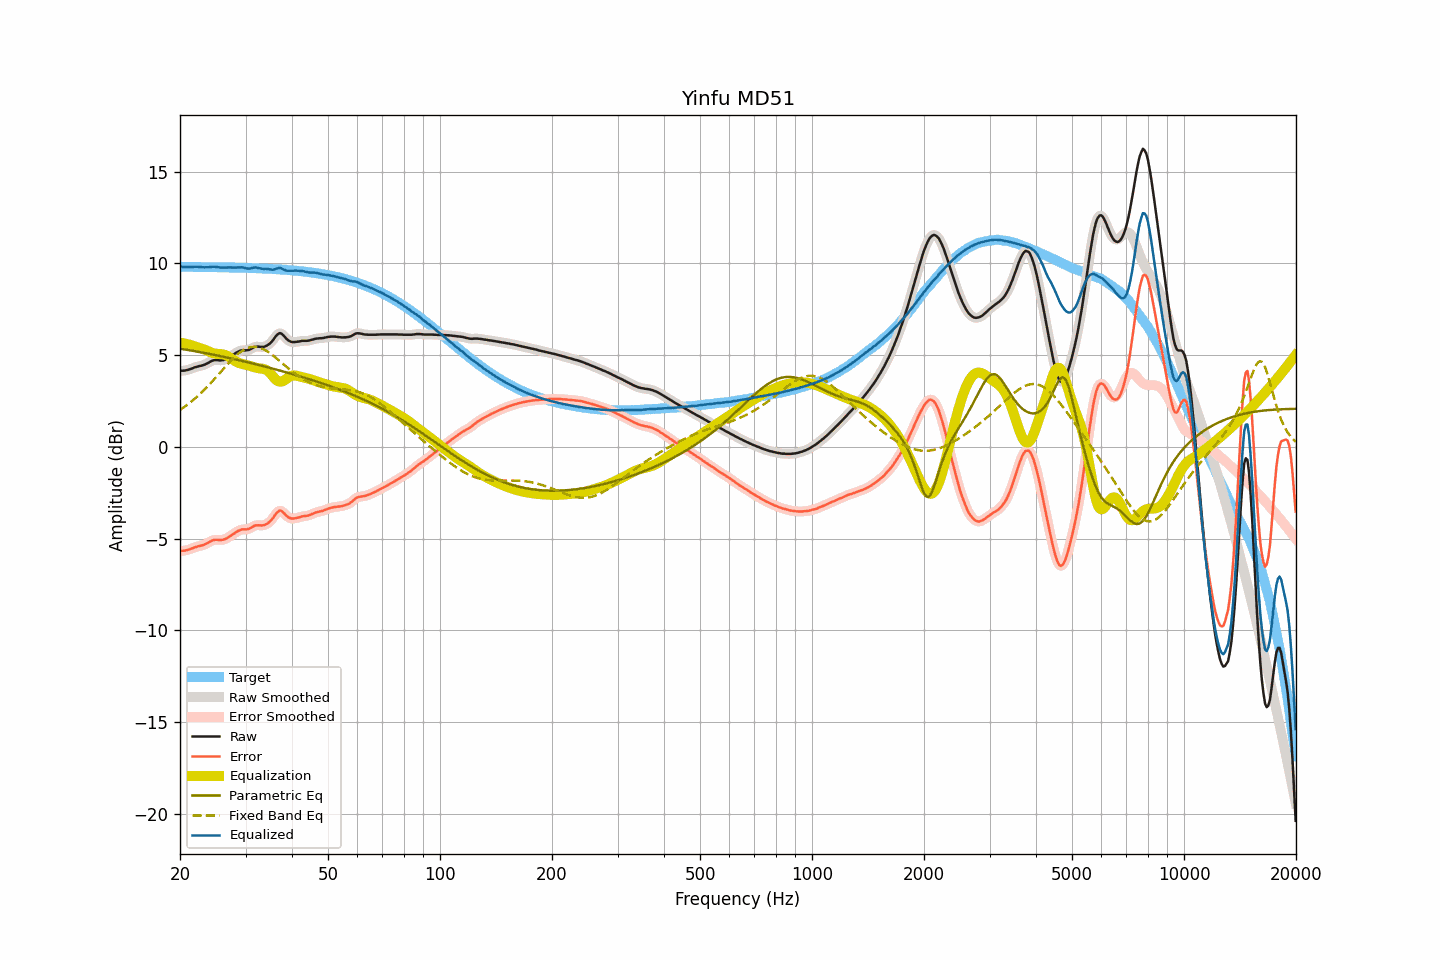

The file beside this chart, header and first rows:
frequency, raw, smoothed, error, error_smoothed, equalization, parametric_eq, fixed_band_eq, equalized_raw, equalized_smoothed, target
20.00, 4.14, 4.14, -5.67, -5.67, 5.69, 5.35, 2.02, 9.83, 9.83, 9.81
20.20, 4.15, 4.14, -5.66, -5.66, 5.67, 5.34, 2.07, 9.82, 9.81, 9.81
20.40, 4.15, 4.15, -5.66, -5.66, 5.65, 5.32, 2.13, 9.80, 9.80, 9.81
20.61, 4.16, 4.16, -5.65, -5.65, 5.63, 5.31, 2.20, 9.79, 9.80, 9.81
20.81, 4.18, 4.18, -5.63, -5.63, 5.61, 5.29, 2.26, 9.79, 9.79, 9.81
21.02, 4.20, 4.20, -5.61, -5.60, 5.59, 5.28, 2.33, 9.79, 9.79, 9.81
21.23, 4.23, 4.23, -5.58, -5.58, 5.57, 5.26, 2.40, 9.80, 9.80, 9.81
21.44, 4.26, 4.26, -5.54, -5.54, 5.54, 5.25, 2.47, 9.81, 9.81, 9.81
21.66, 4.29, 4.29, -5.51, -5.51, 5.52, 5.23, 2.54, 9.81, 9.81, 9.80
21.87, 4.33, 4.33, -5.47, -5.48, 5.49, 5.22, 2.61, 9.82, 9.81, 9.80
22.09, 4.35, 4.35, -5.45, -5.45, 5.46, 5.20, 2.69, 9.81, 9.81, 9.80
22.31, 4.38, 4.38, -5.42, -5.42, 5.43, 5.19, 2.77, 9.81, 9.81, 9.80
22.54, 4.40, 4.40, -5.40, -5.40, 5.41, 5.17, 2.85, 9.81, 9.80, 9.80
22.76, 4.42, 4.42, -5.38, -5.38, 5.38, 5.16, 2.93, 9.80, 9.80, 9.80
22.99, 4.44, 4.44, -5.36, -5.36, 5.35, 5.14, 3.02, 9.79, 9.79, 9.80
23.22, 4.47, 4.47, -5.33, -5.33, 5.31, 5.12, 3.10, 9.78, 9.78, 9.80
23.45, 4.51, 4.51, -5.29, -5.29, 5.27, 5.11, 3.19, 9.78, 9.78, 9.80
23.69, 4.55, 4.55, -5.25, -5.24, 5.23, 5.09, 3.28, 9.78, 9.79, 9.80
23.92, 4.60, 4.60, -5.19, -5.19, 5.19, 5.07, 3.37, 9.79, 9.79, 9.80
24.16, 4.65, 4.65, -5.14, -5.14, 5.15, 5.05, 3.47, 9.81, 9.80, 9.79
24.40, 4.69, 4.69, -5.10, -5.10, 5.12, 5.04, 3.56, 9.81, 9.81, 9.79
24.65, 4.72, 4.72, -5.07, -5.07, 5.10, 5.02, 3.66, 9.82, 9.82, 9.79
24.89, 4.73, 4.73, -5.06, -5.06, 5.08, 5.00, 3.76, 9.81, 9.81, 9.79
25.14, 4.73, 4.73, -5.06, -5.06, 5.07, 4.98, 3.85, 9.80, 9.80, 9.79
25.39, 4.72, 4.72, -5.07, -5.07, 5.06, 4.97, 3.95, 9.79, 9.79, 9.79
25.65, 4.71, 4.72, -5.08, -5.07, 5.06, 4.95, 4.05, 9.77, 9.77, 9.79
25.91, 4.72, 4.72, -5.06, -5.07, 5.05, 4.93, 4.15, 9.77, 9.77, 9.78
26.16, 4.73, 4.73, -5.05, -5.05, 5.03, 4.91, 4.25, 9.76, 9.77, 9.78
26.43, 4.76, 4.76, -5.02, -5.02, 5.01, 4.89, 4.35, 9.77, 9.77, 9.78
26.69, 4.80, 4.80, -4.98, -4.98, 4.97, 4.87, 4.45, 9.77, 9.77, 9.78
26.96, 4.85, 4.85, -4.93, -4.93, 4.92, 4.85, 4.54, 9.78, 9.78, 9.78
27.23, 4.91, 4.91, -4.87, -4.87, 4.87, 4.84, 4.64, 9.78, 9.78, 9.78
27.50, 4.96, 4.96, -4.81, -4.81, 4.81, 4.82, 4.73, 9.77, 9.78, 9.77
27.77, 5.02, 5.02, -4.75, -4.75, 4.75, 4.80, 4.82, 9.77, 9.77, 9.77
28.05, 5.07, 5.07, -4.70, -4.70, 4.69, 4.78, 4.90, 9.76, 9.77, 9.77
28.33, 5.13, 5.13, -4.64, -4.64, 4.64, 4.76, 4.98, 9.77, 9.77, 9.77
28.62, 5.18, 5.18, -4.59, -4.59, 4.60, 4.74, 5.06, 9.78, 9.78, 9.77
28.90, 5.22, 5.22, -4.54, -4.54, 4.56, 4.72, 5.13, 9.78, 9.78, 9.76
29.19, 5.25, 5.25, -4.51, -4.51, 4.54, 4.70, 5.20, 9.79, 9.78, 9.76
29.48, 5.27, 5.26, -4.49, -4.50, 4.51, 4.68, 5.25, 9.78, 9.78, 9.76
29.78, 5.26, 5.26, -4.50, -4.49, 4.49, 4.66, 5.31, 9.75, 9.76, 9.76
30.08, 5.26, 5.26, -4.49, -4.49, 4.47, 4.63, 5.35, 9.73, 9.74, 9.75
30.38, 5.27, 5.27, -4.48, -4.48, 4.45, 4.61, 5.39, 9.72, 9.72, 9.75
30.68, 5.29, 5.29, -4.46, -4.45, 4.42, 4.59, 5.41, 9.71, 9.72, 9.75
30.99, 5.33, 5.33, -4.42, -4.41, 4.39, 4.57, 5.44, 9.73, 9.73, 9.75
31.30, 5.38, 5.38, -4.36, -4.36, 4.37, 4.55, 5.45, 9.75, 9.75, 9.74
31.61, 5.43, 5.43, -4.31, -4.31, 4.34, 4.53, 5.45, 9.77, 9.77, 9.74
31.93, 5.46, 5.45, -4.28, -4.28, 4.32, 4.51, 5.45, 9.78, 9.77, 9.74
32.24, 5.46, 5.46, -4.27, -4.27, 4.30, 4.48, 5.44, 9.76, 9.76, 9.73
32.57, 5.46, 5.46, -4.27, -4.27, 4.28, 4.46, 5.42, 9.74, 9.74, 9.73
32.89, 5.45, 5.45, -4.27, -4.28, 4.27, 4.44, 5.39, 9.72, 9.72, 9.73
33.22, 5.44, 5.45, -4.28, -4.28, 4.26, 4.42, 5.36, 9.70, 9.71, 9.72
33.55, 5.45, 5.45, -4.27, -4.26, 4.25, 4.40, 5.32, 9.70, 9.70, 9.72
33.89, 5.48, 5.48, -4.23, -4.24, 4.22, 4.37, 5.27, 9.70, 9.70, 9.71
34.23, 5.52, 5.52, -4.19, -4.19, 4.18, 4.35, 5.22, 9.70, 9.70, 9.71
34.57, 5.57, 5.57, -4.13, -4.13, 4.11, 4.33, 5.16, 9.68, 9.69, 9.71
34.92, 5.64, 5.64, -4.06, -4.06, 4.03, 4.30, 5.10, 9.67, 9.67, 9.70
35.27, 5.73, 5.73, -3.97, -3.97, 3.93, 4.28, 5.04, 9.66, 9.66, 9.70
35.62, 5.83, 5.84, -3.86, -3.85, 3.82, 4.26, 4.97, 9.65, 9.66, 9.69
35.97, 5.96, 5.96, -3.72, -3.73, 3.72, 4.23, 4.90, 9.69, 9.68, 9.69
... 635 more rows
